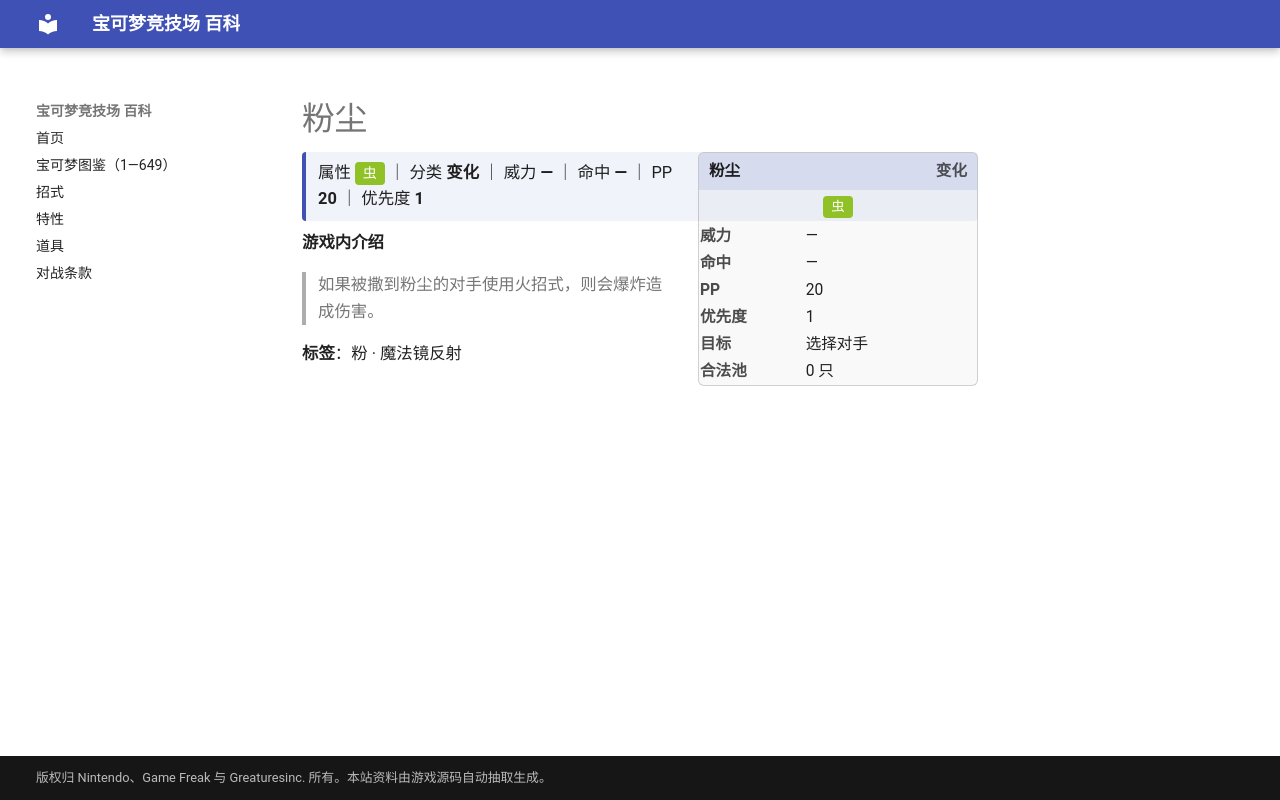

repository: nanmoboys/pkmn-arena-wiki · page: moves/粉尘/index.html · generator: mkdocs

# 粉尘

<div class="infobox">
<div class="ib-h"><span>粉尘</span><span class="ib-no">变化</span></div>
<div class="ib-ty"><span class="tp" style="background:#90C126">虫</span></div>
<table class="ib-t"><tr><th>威力</th><td>—</td></tr><tr><th>命中</th><td>—</td></tr><tr><th>PP</th><td>20</td></tr><tr><th>优先度</th><td>1</td></tr><tr><th>目标</th><td>选择对手</td></tr><tr><th>合法池</th><td>0 只</td></tr></table></div>
<div class="head-stat">属性 <span class="tp" style="background:#90C126">虫</span> ｜ 分类 <b>变化</b> ｜ 威力 <b>—</b> ｜ 命中 <b>—</b> ｜ PP <b>20</b> ｜ 优先度 <b>1</b></div>

**游戏内介绍**

> 如果被撒到粉尘的对手使用火招式，则会爆炸造成伤害。

**标签**：粉 · 魔法镜反射
